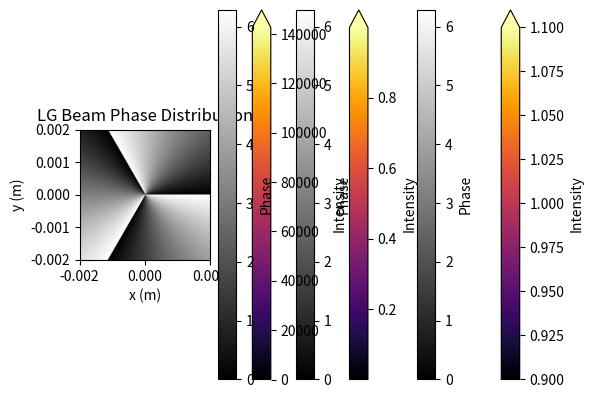

The script that saved this image:
import numpy as np
from numpy import exp
import matplotlib.pyplot as plt
from scipy.special import genlaguerre

def fact(n):
    if n == 0:
        return 1
    else:
        return n * fact(n - 1)

#create a basic Beam class
class Beam:
    def __init__(self, range=1e-3, resolution=1024, z=0., lam=632.8e-9):
        self.range = range
        self.resolution = resolution
        self.z = z
        self.lam = lam
        pass

    def rasterized_Beam(self):
        x = np.linspace(-self.range, self.range, self.resolution)
        y = np.linspace(-self.range, self.range, self.resolution)
        X, Y = np.meshgrid(x, y)

        phase = 0 * X * Y

        Beam = (self.z**0) * exp(1j * phase)

        return Beam
    
    def plot_intensity(self):
        self.Beam = self.rasterized_Beam()
        self.intensity = np.abs(self.Beam)**2

        plt.imshow(self.intensity, extent=(-self.range, self.range, -self.range, self.range), cmap='inferno')
        plt.colorbar(label='Intensity', extend='max')
        plt.title('Beam Intensity Distribution')
        plt.xlabel('x (m)')
        plt.ylabel('y (m)')

        plt.show()

    def plot_phase(self):
        self.phase = np.angle(self.rasterized_Beam())%(2 * np.pi)

        plt.imshow(self.phase, extent=(-self.range, self.range, -self.range, self.range), cmap='gray')
        plt.colorbar(label='Phase')
        plt.clim(0, 2 * np.pi)
        plt.title('LG Beam Phase Distribution')
        plt.xlabel('x (m)')
        plt.ylabel('y (m)')
        
        plt.show()

#create the Gaussian_Beam class
class Gaussian_Beam(Beam):
    def __init__(self, range=1e-3, resolution=1024, z=0., lam=632.8e-9, w0=1e-3):
        super().__init__(range, resolution, z, lam)

        self.w0 = w0
        
        self.Beam = self.rasterized_Beam()
        pass
    
    def rasterized_Beam(self):
        x = np.linspace(-self.range, self.range, self.resolution)
        y = np.linspace(-self.range, self.range, self.resolution)
        X, Y = np.meshgrid(x, y)
        self.phi = np.angle(X + 1j * Y)
        self.k = 2 * np.pi / self.lam
        self.z_R = self.k * (self.w0**2) / 2

        if self.z==0:
            phase = (self.k * self.z - self.phi) * (X / X)

            Beam = exp(-(X**2 + Y**2) / self.w0**2) * exp(1j * phase)
        elif self.z>0:
            self.R = self.z_R * ((self.z / self.z_R) + (self.z_R / self.z))
        
            self.w = self.w0 * np.sqrt(1 + (self.z / self.z_R)**2)

            phase = (self.k * (X**2 + Y**2) / (2 * self.R) - self.phi + self.k * self.z)

            Beam = (self.w0 / self.w) * exp(-(X**2 + Y**2) / self.w**2) * exp(1j * phase)
        else:
            phase = 0
            Beam = ((X + 1j * Y) / (X + 1j * Y)) * (self.z**0) * exp(1j * phase)

        return Beam

class Laguerre_Gaussian_Beam(Beam):
    def __init__(self, range=0.001, resolution=1024, z=0, lam=6.328e-7, l=1, p=0, w0=1e-3):
        super().__init__(range, resolution, z, lam)

        self.l = l
        self.p = p
        self.w0 = w0
        
        self.Beam = self.rasterized_Beam()
        pass

    def rasterized_Beam(self):
        x = np.linspace(-self.range, self.range, self.resolution)
        y = np.linspace(-self.range, self.range, self.resolution)
        X, Y = np.meshgrid(x, y)
        self.phi = np.angle(X + 1j * Y)
        self.k = 2 * np.pi / self.lam
        self.z_R = self.k * (self.w0**2) / 2

        if self.z>=0:
        
            self.w = self.w0 * np.sqrt(1 + (self.z / self.z_R)**2)

            self.A = np.sqrt((2 / np.pi) * (fact(self.p) / fact(self.p + np.abs(self.l)))) / self.w

            phase = -1 * (self.k * (X**2 + Y**2) * self.z / (2 * (self.z**2 + self.z_R**2)) - (2 * self.p + self.l + 1) * np.arctan(self.z / self.z_R) + self.l * self.phi)

            Beam = self.A * (np.sqrt(2 * (X**2 + Y**2)) / self.w)**(np.abs(self.l)) * genlaguerre(self.p, np.abs(self.l))(2 * (X**2 + Y**2) / self.w**2) * exp(-(X**2 + Y**2) / self.w**2) * exp(1j * phase)
        else:
            phase = 0
            Beam = ((X + 1j * Y) / (X + 1j * Y)) * (self.z**0) * exp(1j * phase)

        return Beam
        
    

if __name__ == "__main__":
    range = 2e-3
    resolution = 1024
    lam=632.8e-9
    z=0.
    Beam = Beam(range=range, resolution=resolution, z=z, lam=lam)
    Beam.rasterized_Beam()
    Beam.plot_intensity()
    Beam.plot_phase()
    
    range = 2e-3
    resolution = 1024
    w0=1e-3
    lam=632.8e-9
    z=0.
    Gaussian_Beam = Gaussian_Beam(range=range, resolution=resolution, z=z, w0=w0, lam=lam)
    Gaussian_Beam.rasterized_Beam()
    Gaussian_Beam.plot_intensity()
    Gaussian_Beam.plot_phase()

    range = 2e-3
    resolution = 1024
    w0=1e-3
    lam=632.8e-9
    z=0.
    l = 3
    p = 0
    Laguerre_Gaussian_Beam = Laguerre_Gaussian_Beam(range=range, resolution=resolution, z=z, w0=w0, lam=lam, l=l, p=p)
    Laguerre_Gaussian_Beam.rasterized_Beam()
    Laguerre_Gaussian_Beam.plot_intensity()
    Laguerre_Gaussian_Beam.plot_phase()
    pass